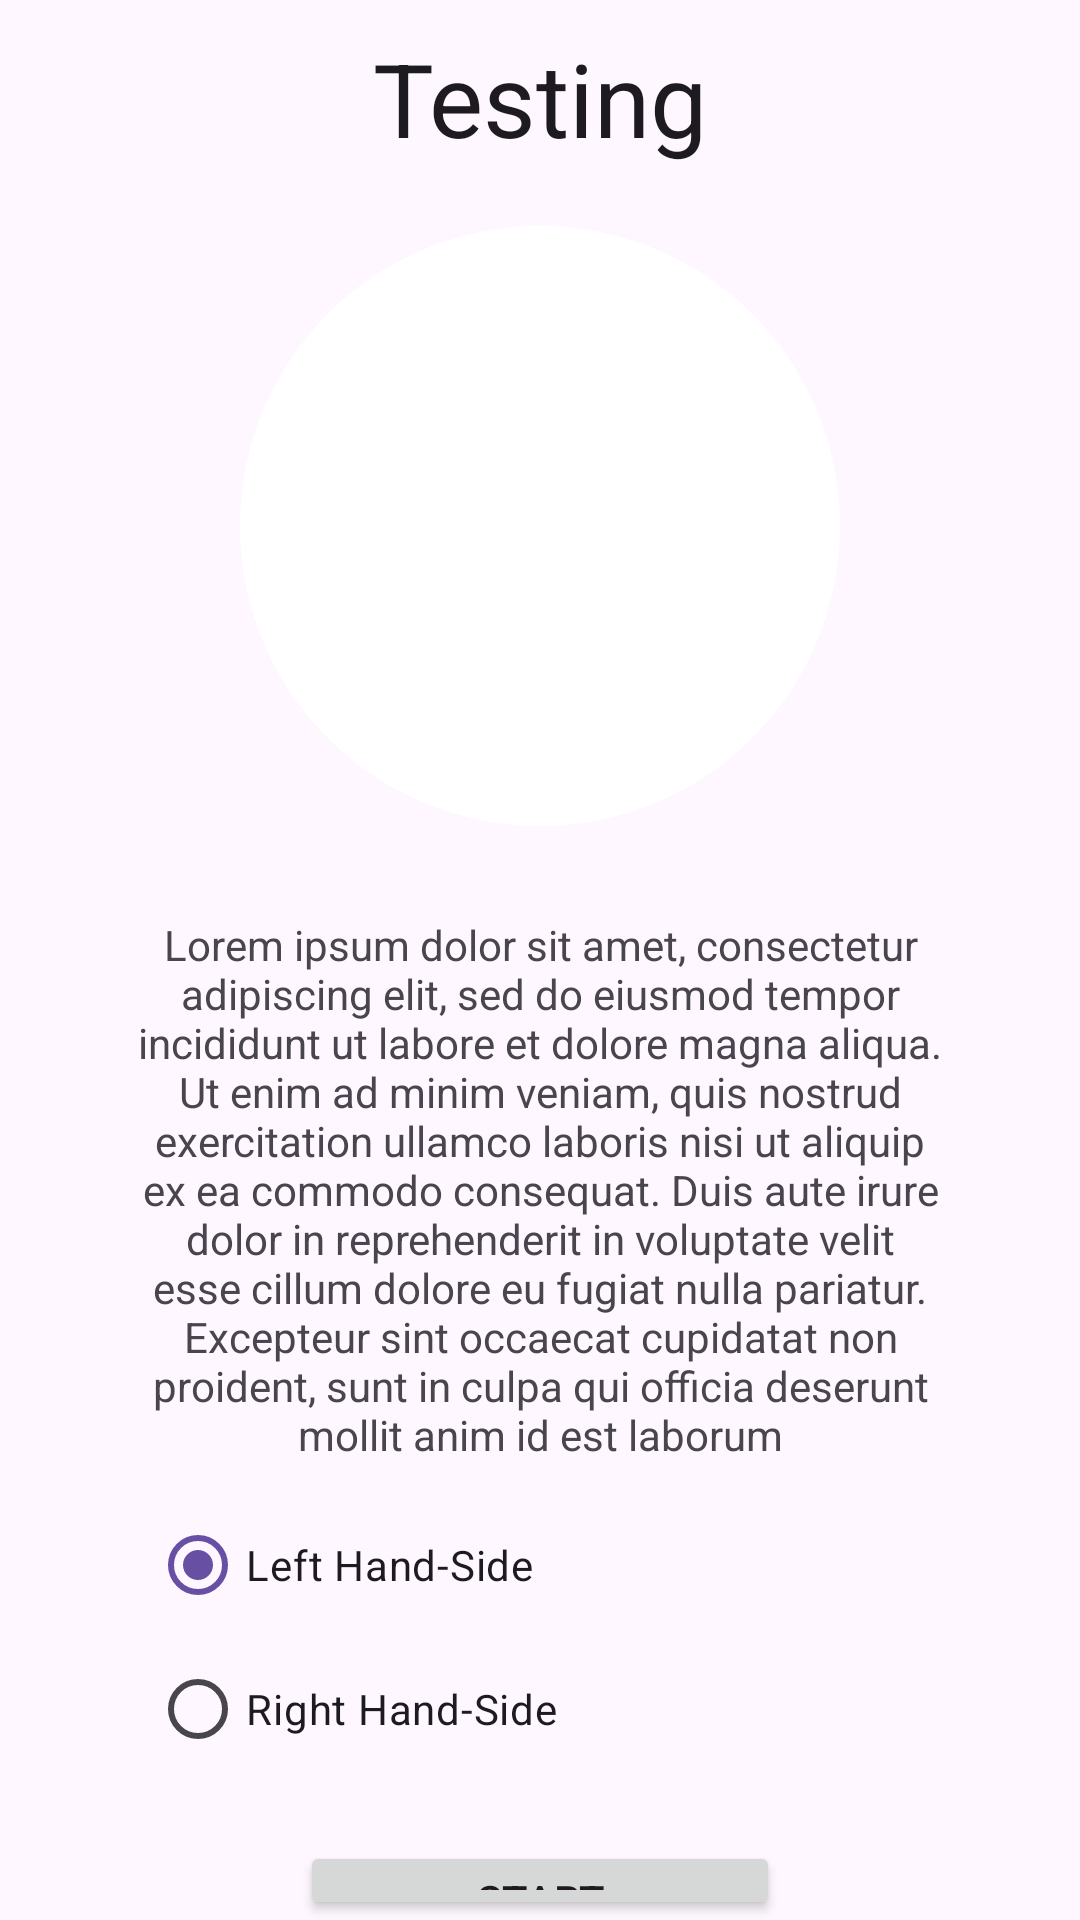

Reconstruct the res/layout file that produces this screen, plus the resources it refers to.
<!-- AndroidManifest.xml: application theme Theme.Romcli -->
<!-- res/layout/fragment_pose_introduction.xml -->
<?xml version="1.0" encoding="utf-8"?>
<FrameLayout xmlns:android="http://schemas.android.com/apk/res/android"
    xmlns:app="http://schemas.android.com/apk/res-auto"
    xmlns:tools="http://schemas.android.com/tools"
    android:layout_width="match_parent"
    android:layout_height="match_parent"
    tools:context=".ui.fragment.PoseIntroductionFragment">

    <LinearLayout
        android:layout_width="match_parent"
        android:layout_height="match_parent"
        android:gravity="center_vertical"
        android:orientation="vertical">

        <TextView
            android:id="@+id/poseIntroductionHeading"
            android:layout_width="match_parent"
            android:layout_height="wrap_content"
            android:layout_marginTop="10dp"
            android:layout_marginBottom="20dp"
            android:text="Testing"
            android:textAlignment="center"
            android:textAppearance="@style/TextAppearance.AppCompat.Large"
            android:textSize="34sp" />

        <com.google.android.material.imageview.ShapeableImageView
            android:id="@+id/imageView"
            android:layout_width="200sp"
            android:layout_height="200sp"
            android:layout_centerInParent="true"
            android:layout_gravity="center_horizontal"
            android:layout_marginBottom="10dp"
            android:background="@color/white"
            app:shapeAppearanceOverlay="@style/poseIntroductionContainer"
            tools:src="@tools:sample/avatars"
            />

        <TextView
            android:id="@+id/poseIntroductionExplanation"
            android:layout_width="match_parent"
            android:layout_height="wrap_content"
            android:layout_marginLeft="45dp"
            android:layout_marginTop="20dp"
            android:layout_marginRight="45dp"
            android:layout_marginBottom="10dp"
            android:text="Lorem ipsum dolor sit amet, consectetur adipiscing elit, sed do eiusmod tempor incididunt ut labore et dolore magna aliqua. Ut enim ad minim veniam, quis nostrud exercitation ullamco laboris nisi ut aliquip ex ea commodo consequat. Duis aute irure dolor in reprehenderit in voluptate velit esse cillum dolore eu fugiat nulla pariatur. Excepteur sint occaecat cupidatat non proident, sunt in culpa qui officia deserunt mollit anim id est laborum"
            android:textAlignment="center" />

        <RadioGroup
            android:layout_width="match_parent"
            android:layout_height="wrap_content"
            android:layout_marginLeft="50dp"
            android:layout_marginRight="50dp"
            android:checkedButton="@id/leftRadio">

            <RadioButton
                android:id="@+id/leftRadio"
                android:layout_width="match_parent"
                android:layout_height="wrap_content"
                android:text="Left Hand-Side" />

            <RadioButton
                android:id="@+id/rightRadio"
                android:layout_width="match_parent"
                android:layout_height="wrap_content"
                android:text="Right Hand-Side" />
        </RadioGroup>

        <Space
            android:layout_width="match_parent"
            android:layout_height="20dp" />

        <Button
            android:id="@+id/startVision"
            android:layout_width="match_parent"
            android:layout_height="wrap_content"
            android:layout_marginLeft="100dp"
            android:layout_marginRight="100dp"
            android:text="Start" />

    </LinearLayout>
</FrameLayout>
<!-- resources referenced by this layout -->
<resources>
  <color name="white">#FFFFFFFF</color>
  <style name="poseIntroductionContainer">
          <item name="cornerFamily">rounded</item>
          <item name="cornerSize">50%</item>
      </style>
  <style name="Theme.Romcli" parent="Base.Theme.Romcli" />
  <style name="Base.Theme.Romcli" parent="Theme.Material3.DayNight.NoActionBar">
          
          
      </style>
</resources>
